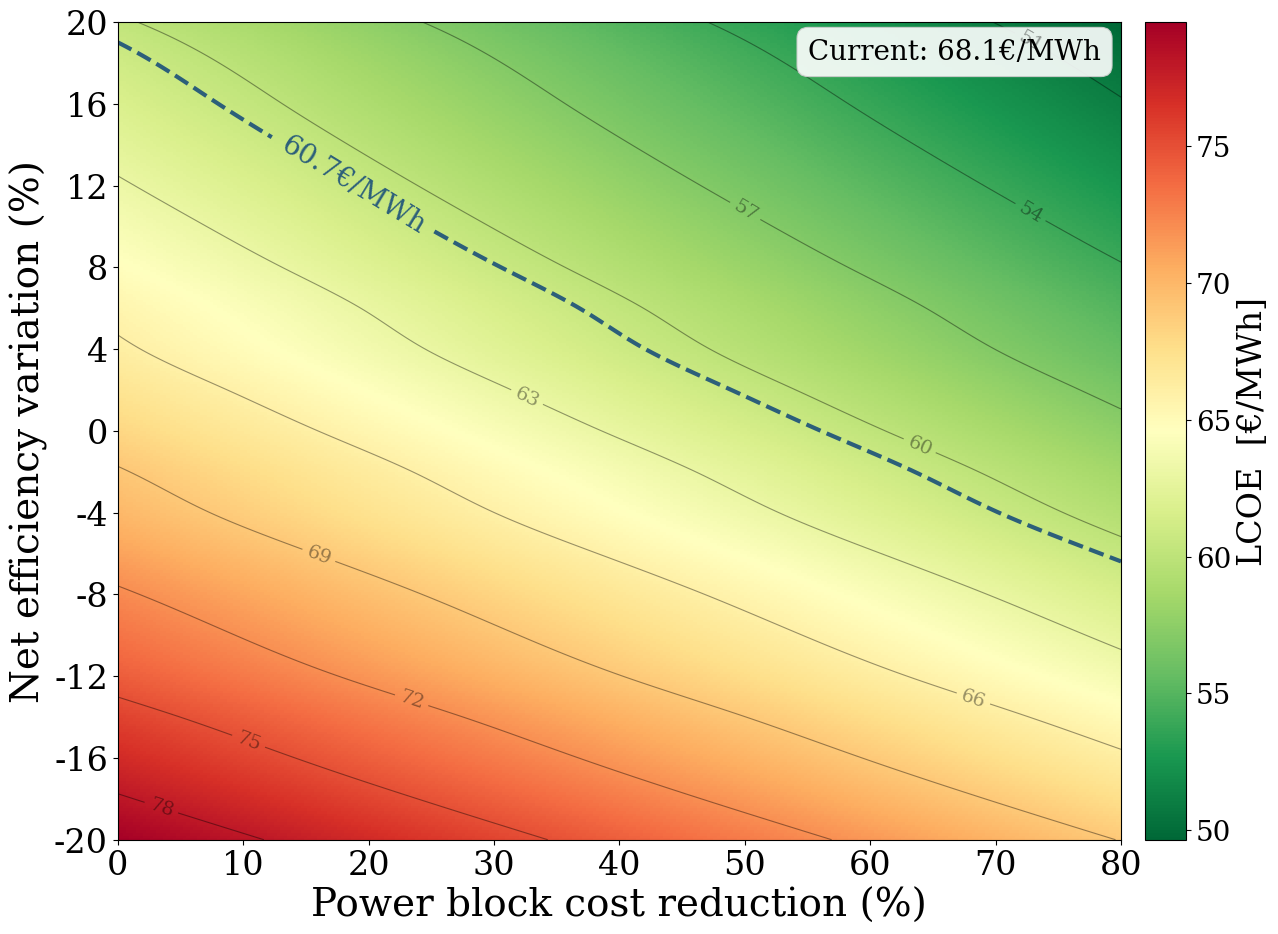

Reproduce this figure in Python.
# -*- coding: utf-8 -*-
"""
LCOE sensitivity analysis — Air Brayton 5 MW, 1000°C
Cost factor x Eta factor sweep — heatmap
Author: Grégoire Hendrix
"""
import numpy as np
import matplotlib.pyplot as plt
import matplotlib.ticker as ticker
from scipy.interpolate import RectBivariateSpline
import os

plt.rcParams.update({
    'font.family': 'serif', 'font.size': 28, 'axes.labelsize': 28,
    'xtick.labelsize': 24, 'ytick.labelsize': 24, 'legend.fontsize': 18,
    'figure.dpi': 150, 'axes.grid': True, 'grid.alpha': 0.25,
    'grid.linestyle': '--',
})

SAVE_DIR = (r"C:\Users\gregoire.hendrix@johncockerill.com"
            r"\OneDrive - John Cockerill\Documents\Cockerill"
            r"\Images\4. LCOE")
os.makedirs(SAVE_DIR, exist_ok=True)

# ── Data ─────────────────────────────────────────────────────────────────────
cost_factors = np.array([1.00, 0.98, 0.96, 0.94, 0.92, 0.90, 0.88, 0.86,
                         0.84, 0.82, 0.80, 0.78, 0.76, 0.74, 0.72, 0.70,
                         0.68, 0.66, 0.64, 0.62, 0.60, 0.58, 0.56, 0.54,
                         0.52, 0.50, 0.48, 0.46, 0.44, 0.42, 0.40, 0.38,
                         0.36, 0.34, 0.32, 0.30, 0.28, 0.26, 0.24, 0.22, 0.20])

eta_factors = np.array([0.80, 0.82, 0.84, 0.86, 0.88, 0.90, 0.92, 0.94,
                        0.96, 0.98, 1.00, 1.02, 1.04, 1.06, 1.08, 1.10,
                        1.12, 1.14, 1.16, 1.18, 1.20])

LCOE = np.array([
    [79.54443254, 79.27936199, 79.01429144, 78.74922090, 78.48415035, 78.21907980, 77.95400926, 77.68893871, 77.42386816, 77.15879762, 76.89372707, 76.62865652, 76.36358598, 76.09851543, 75.83344488, 75.56837434, 75.30330379, 75.03823324, 74.77316270, 74.50809215, 74.24302161, 73.97795106, 73.71288051, 73.44780997, 73.18273942, 72.91766887, 72.65259833, 72.38752778, 72.12245723, 71.85738669, 71.59231614, 71.32724559, 71.06217505, 70.79710450, 70.53203395, 70.26696341, 70.00189286, 69.73682231, 69.47175177, 69.20668122, 68.94161067],
    [78.16889886, 77.90372934, 77.63855982, 77.37339030, 77.10822078, 76.84305126, 76.57788174, 76.31271222, 76.04754270, 75.78237318, 75.51720367, 75.25203415, 74.98686463, 74.72169511, 74.45652559, 74.19135607, 73.92618655, 73.66101703, 73.39584751, 73.13067799, 72.86550848, 72.60033896, 72.33516944, 72.06999992, 71.80483040, 71.53966088, 71.27449136, 71.00932184, 70.74415232, 70.47898280, 70.21381329, 69.94864377, 69.68347425, 69.41830473, 69.15313521, 68.88796569, 68.62279617, 68.35762665, 68.09245713, 67.82728761, 67.56211810],
    [76.87760569, 76.61216904, 76.34673239, 76.08129574, 75.81585909, 75.55042244, 75.28498579, 75.01954914, 74.75411250, 74.48867585, 74.22323920, 73.95780255, 73.69236590, 73.42692925, 73.16149260, 72.89605595, 72.63061930, 72.36518265, 72.09974600, 71.83430936, 71.56887271, 71.30343606, 71.03799941, 70.77256276, 70.50712611, 70.24168946, 69.97625281, 69.71081616, 69.44537951, 69.17994287, 68.91450622, 68.64906957, 68.38363292, 68.11819627, 67.85275962, 67.58732297, 67.32188632, 67.05644967, 66.79101302, 66.52557638, 66.26013973],
    [75.66185575, 75.39597909, 75.13010244, 74.86422578, 74.59834913, 74.33247248, 74.06659582, 73.80071917, 73.53484251, 73.26896586, 73.00308920, 72.73721255, 72.47133589, 72.20545924, 71.93958259, 71.67370593, 71.40782928, 71.14195262, 70.87607597, 70.61019931, 70.34432266, 70.07844601, 69.81256935, 69.54669270, 69.28081604, 69.01493939, 68.74906273, 68.48318608, 68.21730942, 67.95143277, 67.68555612, 67.41967946, 67.15380281, 66.88792615, 66.62204950, 66.35617284, 66.09029619, 65.82441954, 65.55854288, 65.29266623, 65.02678957],
    [74.32975568, 74.06511542, 73.80047517, 73.53583492, 73.27119467, 73.00655442, 72.74191417, 72.47727392, 72.21263367, 71.94799342, 71.68335317, 71.41871292, 71.15407267, 70.88943241, 70.62479216, 70.36015191, 70.09551166, 69.83087141, 69.56623116, 69.30159091, 69.03695066, 68.77231041, 68.50767016, 68.24302991, 67.97838965, 67.71374940, 67.44910915, 67.18446890, 66.91982865, 66.65518840, 66.39054815, 66.12590790, 65.86126765, 65.59662740, 65.33198715, 65.06734690, 64.80270664, 64.53806639, 64.27342614, 64.00878589, 63.74414564],
    [73.24592456, 72.98055595, 72.71518735, 72.44981874, 72.18445014, 71.91908153, 71.65371293, 71.38834432, 71.12297572, 70.85760712, 70.59223851, 70.32686991, 70.06150130, 69.79613270, 69.53076409, 69.26539549, 69.00002688, 68.73465828, 68.46928968, 68.20392107, 67.93855247, 67.67318386, 67.40781526, 67.14244665, 66.87707805, 66.61170944, 66.34634084, 66.08097224, 65.81560363, 65.55023503, 65.28486642, 65.01949782, 64.75412921, 64.48876061, 64.22339200, 63.95802340, 63.69265480, 63.42728619, 63.16191759, 62.89654898, 62.63118038],
    [72.23237767, 71.96609548, 71.69981328, 71.43353108, 71.16724889, 70.90096669, 70.63468449, 70.36840229, 70.10212010, 69.83583790, 69.56955570, 69.30327351, 69.03699131, 68.77070911, 68.50442692, 68.23814472, 67.97186252, 67.70558033, 67.43929813, 67.17301593, 66.90673373, 66.64045154, 66.37416934, 66.10788714, 65.84160495, 65.57532275, 65.30904055, 65.04275836, 64.77647616, 64.51019396, 64.24391177, 63.97762957, 63.71134737, 63.44506517, 63.17878298, 62.91250078, 62.64621858, 62.37993639, 62.11365419, 61.84737199, 61.58108980],
    [71.07674777, 70.81137787, 70.54600798, 70.28063808, 70.01526819, 69.74989829, 69.48452840, 69.21915850, 68.95378861, 68.68841871, 68.42304882, 68.15767893, 67.89230903, 67.62693914, 67.36156924, 67.09619935, 66.83082945, 66.56545956, 66.30008966, 66.03471977, 65.76934987, 65.50397998, 65.23861008, 64.97324019, 64.70787029, 64.44250040, 64.17713050, 63.91176061, 63.64639071, 63.38102082, 63.11565092, 62.85028103, 62.58491113, 62.31954124, 62.05417134, 61.78880145, 61.52343155, 61.25806166, 60.99269176, 60.72732187, 60.46195197],
    [69.97391588, 69.70935721, 69.44479854, 69.18023987, 68.91568120, 68.65112253, 68.38656386, 68.12200519, 67.85744652, 67.59288785, 67.32832918, 67.06377051, 66.79921184, 66.53465317, 66.27009450, 66.00553583, 65.74097716, 65.47641849, 65.21185982, 64.94730115, 64.68274249, 64.41818382, 64.15362515, 63.88906648, 63.62450781, 63.35994914, 63.09539047, 62.83083180, 62.56627313, 62.30171446, 62.03715579, 61.77259712, 61.50803845, 61.24347978, 60.97892111, 60.71436244, 60.44980377, 60.18524510, 59.92068643, 59.65612776, 59.39156909],
    [69.12629049, 68.86040732, 68.59452415, 68.32864097, 68.06275780, 67.79687463, 67.53099146, 67.26510828, 66.99922511, 66.73334194, 66.46745877, 66.20157559, 65.93569242, 65.66980925, 65.40392608, 65.13804291, 64.87215973, 64.60627656, 64.34039339, 64.07451022, 63.80862704, 63.54274387, 63.27686070, 63.01097753, 62.74509435, 62.47921118, 62.21332801, 61.94744484, 61.68156166, 61.41567849, 61.14979532, 60.88391215, 60.61802897, 60.35214580, 60.08626263, 59.82037946, 59.55449628, 59.28861311, 59.02272994, 58.75684677, 58.49096359],
    [68.11823812, 67.85296472, 67.58769132, 67.32241792, 67.05714451, 66.79187111, 66.52659771, 66.26132431, 65.99605091, 65.73077751, 65.46550411, 65.20023071, 64.93495731, 64.66968391, 64.40441051, 64.13913711, 63.87386371, 63.60859031, 63.34331691, 63.07804351, 62.81277011, 62.54749670, 62.28222330, 62.01694990, 61.75167650, 61.48640310, 61.22112970, 60.95585630, 60.69058290, 60.42530950, 60.16003610, 59.89476270, 59.62948930, 59.36421590, 59.09894250, 58.83366910, 58.56839570, 58.30312229, 58.03784889, 57.77257549, 57.50730209],
    [67.15908282, 66.89432716, 66.62957149, 66.36481583, 66.10006017, 65.83530450, 65.57054884, 65.30579318, 65.04103751, 64.77628185, 64.51152619, 64.24677052, 63.98201486, 63.71725920, 63.45250353, 63.18774787, 62.92299221, 62.65823654, 62.39348088, 62.12872522, 61.86396955, 61.59921389, 61.33445823, 61.06970256, 60.80494690, 60.54019124, 60.27543557, 60.01067991, 59.74592425, 59.48116858, 59.21641292, 58.95165726, 58.68690159, 58.42214593, 58.15739027, 57.89263460, 57.62787894, 57.36312328, 57.09836761, 56.83361195, 56.56885629],
    [66.24142751, 65.97710336, 65.71277922, 65.44845507, 65.18413093, 64.91980678, 64.65548264, 64.39115849, 64.12683434, 63.86251020, 63.59818605, 63.33386191, 63.06953776, 62.80521362, 62.54088947, 62.27656532, 62.01224118, 61.74791703, 61.48359289, 61.21926874, 60.95494460, 60.69062045, 60.42629630, 60.16197216, 59.89764801, 59.63332387, 59.36899972, 59.10467558, 58.84035143, 58.57602729, 58.31170314, 58.04737899, 57.78305485, 57.51873070, 57.25440656, 56.99008241, 56.72575827, 56.46143412, 56.19710997, 55.93278583, 55.66846168],
    [65.58081907, 65.31461619, 65.04841332, 64.78221044, 64.51600756, 64.24980469, 63.98360181, 63.71739894, 63.45119606, 63.18499319, 62.91879031, 62.65258744, 62.38638456, 62.12018168, 61.85397881, 61.58777593, 61.32157306, 61.05537018, 60.78916731, 60.52296443, 60.25676155, 59.99055868, 59.72435580, 59.45815293, 59.19195005, 58.92574718, 58.65954430, 58.39334142, 58.12713855, 57.86093567, 57.59473280, 57.32852992, 57.06232705, 56.79612417, 56.52992129, 56.26371842, 55.99751554, 55.73131267, 55.46510979, 55.19890692, 54.93270404],
    [64.74575123, 64.47977748, 64.21380373, 63.94782998, 63.68185623, 63.41588248, 63.14990873, 62.88393498, 62.61796123, 62.35198748, 62.08601373, 61.82003998, 61.55406624, 61.28809249, 61.02211874, 60.75614499, 60.49017124, 60.22419749, 59.95822374, 59.69224999, 59.42627624, 59.16030249, 58.89432874, 58.62835499, 58.36238125, 58.09640750, 57.83043375, 57.56446000, 57.29848625, 57.03251250, 56.76653875, 56.50056500, 56.23459125, 55.96861750, 55.70264375, 55.43667000, 55.17069626, 54.90472251, 54.63874876, 54.37277501, 54.10680126],
    [63.94317478, 63.67734378, 63.41151277, 63.14568177, 62.87985076, 62.61401975, 62.34818875, 62.08235774, 61.81652674, 61.55069573, 61.28486472, 61.01903372, 60.75320271, 60.48737171, 60.22154070, 59.95570969, 59.68987869, 59.42404768, 59.15821668, 58.89238567, 58.62655466, 58.36072366, 58.09489265, 57.82906165, 57.56323064, 57.29739963, 57.03156863, 56.76573762, 56.49990662, 56.23407561, 55.96824460, 55.70241360, 55.43658259, 55.17075159, 54.90492058, 54.63908957, 54.37325857, 54.10742756, 53.84159656, 53.57576555, 53.30993454],
    [63.17953524, 62.91376085, 62.64798646, 62.38221206, 62.11643767, 61.85066328, 61.58488889, 61.31911450, 61.05334010, 60.78756571, 60.52179132, 60.25601693, 59.99024254, 59.72446814, 59.45869375, 59.19291936, 58.92714497, 58.66137058, 58.39559618, 58.12982179, 57.86404740, 57.59827301, 57.33249862, 57.06672422, 56.80094983, 56.53517544, 56.26940105, 56.00362666, 55.73785226, 55.47207787, 55.20630348, 54.94052909, 54.67475469, 54.40898030, 54.14320591, 53.87743152, 53.61165713, 53.34588273, 53.08010834, 52.81433395, 52.54855956],
    [62.44558108, 62.17977726, 61.91397344, 61.64816962, 61.38236580, 61.11656197, 60.85075815, 60.58495433, 60.31915051, 60.05334669, 59.78754287, 59.52173905, 59.25593523, 58.99013141, 58.72432758, 58.45852376, 58.19271994, 57.92691612, 57.66111230, 57.39530848, 57.12950466, 56.86370084, 56.59789702, 56.33209320, 56.06628937, 55.80048555, 55.53468173, 55.26887791, 55.00307409, 54.73727027, 54.47146645, 54.20566263, 53.93985881, 53.67405498, 53.40825116, 53.14244734, 52.87664352, 52.61083970, 52.34503588, 52.07923206, 51.81342824],
    [61.74768264, 61.48176327, 61.21584390, 60.94992452, 60.68400515, 60.41808577, 60.15216640, 59.88624703, 59.62032765, 59.35440828, 59.08848891, 58.82256953, 58.55665016, 58.29073078, 58.02481141, 57.75889204, 57.49297266, 57.22705329, 56.96113392, 56.69521454, 56.42929517, 56.16337579, 55.89745642, 55.63153705, 55.36561767, 55.09969830, 54.83377892, 54.56785955, 54.30194018, 54.03602080, 53.77010143, 53.50418206, 53.23826268, 52.97234331, 52.70642393, 52.44050456, 52.17458519, 51.90866581, 51.64274644, 51.37682707, 51.11090769],
    [61.07692543, 60.81080413, 60.54468283, 60.27856153, 60.01244024, 59.74631894, 59.48019764, 59.21407634, 58.94795504, 58.68183374, 58.41571244, 58.14959114, 57.88346985, 57.61734855, 57.35122725, 57.08510595, 56.81898465, 56.55286335, 56.28674205, 56.02062075, 55.75449946, 55.48837816, 55.22225686, 54.95613556, 54.69001426, 54.42389296, 54.15777166, 53.89165036, 53.62552907, 53.35940777, 53.09328647, 52.82716517, 52.56104387, 52.29492257, 52.02880127, 51.76267997, 51.49655868, 51.23043738, 50.96431608, 50.69819478, 50.43207348],
    [60.20844242, 59.94450626, 59.68057009, 59.41663392, 59.15269776, 58.88876159, 58.62482542, 58.36088926, 58.09695309, 57.83301692, 57.56908075, 57.30514459, 57.04120842, 56.77727225, 56.51333609, 56.24939992, 55.98546375, 55.72152758, 55.45759142, 55.19365525, 54.92971908, 54.66578292, 54.40184675, 54.13791058, 53.87397442, 53.61003825, 53.34610208, 53.08216591, 52.81822975, 52.55429358, 52.29035741, 52.02642125, 51.76248508, 51.49854891, 51.23461274, 50.97067658, 50.70674041, 50.44280424, 50.17886808, 49.91493191, 49.65099574],
])

# ── Interpolation ─────────────────────────────────────────────────────────────
interp       = RectBivariateSpline(eta_factors, cost_factors[::-1], LCOE[:, ::-1])
eta_fine     = np.linspace(eta_factors[0], eta_factors[-1], 300)
cost_fine    = np.linspace(cost_factors[-1], cost_factors[0], 300)
LCOE_fine    = interp(eta_fine, cost_fine)

# Convert axes to percentage for display
cost_red_fine = (1 - cost_fine) * 100      # 0 → 80 %
eta_imp_fine  = (eta_fine - 1) * 100       # 0 → 20 %

cost_red_grid, eta_imp_grid = np.meshgrid(cost_red_fine, eta_imp_fine)

# Reference point
LCOE_ref  = 60.68   # Steam Rankine
LCOE_curr = LCOE[0, 0]  # 81.27

# ── Plot ──────────────────────────────────────────────────────────────────────
fig, ax = plt.subplots(figsize=(14, 10))
ax.grid(False)

pcm = ax.pcolormesh(cost_red_grid, eta_imp_grid, LCOE_fine,
                    cmap='RdYlGn_r', shading='auto',
                    vmin=LCOE_fine.min(), vmax=LCOE_fine.max())

cbar = fig.colorbar(pcm, ax=ax, pad=0.02)
cbar.set_label(r'LCOE  [€/MWh]', fontsize=24)
cbar.ax.tick_params(labelsize=20)

# Contour lines
contours = ax.contour(cost_red_grid, eta_imp_grid, LCOE_fine,
                      levels=10, colors='black', linewidths=0.8, alpha=0.4)
ax.clabel(contours, inline=True, fontsize=14, fmt='%.0f')

# Competitiveness isocurve
cs_ref = ax.contour(cost_red_grid, eta_imp_grid, LCOE_fine,
                    levels=[LCOE_ref], colors=['#2c5f7a'], linewidths=3, linestyles='--')
ax.clabel(cs_ref, fmt=f'{LCOE_ref:.1f}' + r'€/MWh', fontsize=20, inline=True)

ax.text(0.98, 0.98,
        f'Current: {LCOE[10, 0]:.1f}' + r'€/MWh',
        transform=ax.transAxes,
        fontsize=20,
        verticalalignment='top',
        horizontalalignment='right',
        bbox=dict(boxstyle='round,pad=0.4', facecolor='white',
                  edgecolor='#cccccc', linewidth=0.8, alpha=0.9))

ax.set_xlabel('Power block cost reduction (%)')
ax.set_ylabel(r'Net efficiency variation (%)')
ax.set_xlim(0, 80)
ax.set_ylim(-20, 20)
ax.xaxis.set_major_locator(ticker.MultipleLocator(10))
ax.yaxis.set_major_locator(ticker.MultipleLocator(4))
#ax.legend(loc='upper right', fontsize=20)

fig.tight_layout()
path = os.path.join(SAVE_DIR, "fig_sensitivity_salt_engine.pdf")
fig.savefig(path, bbox_inches='tight')
print(f"Saved → {path}")
plt.show()
